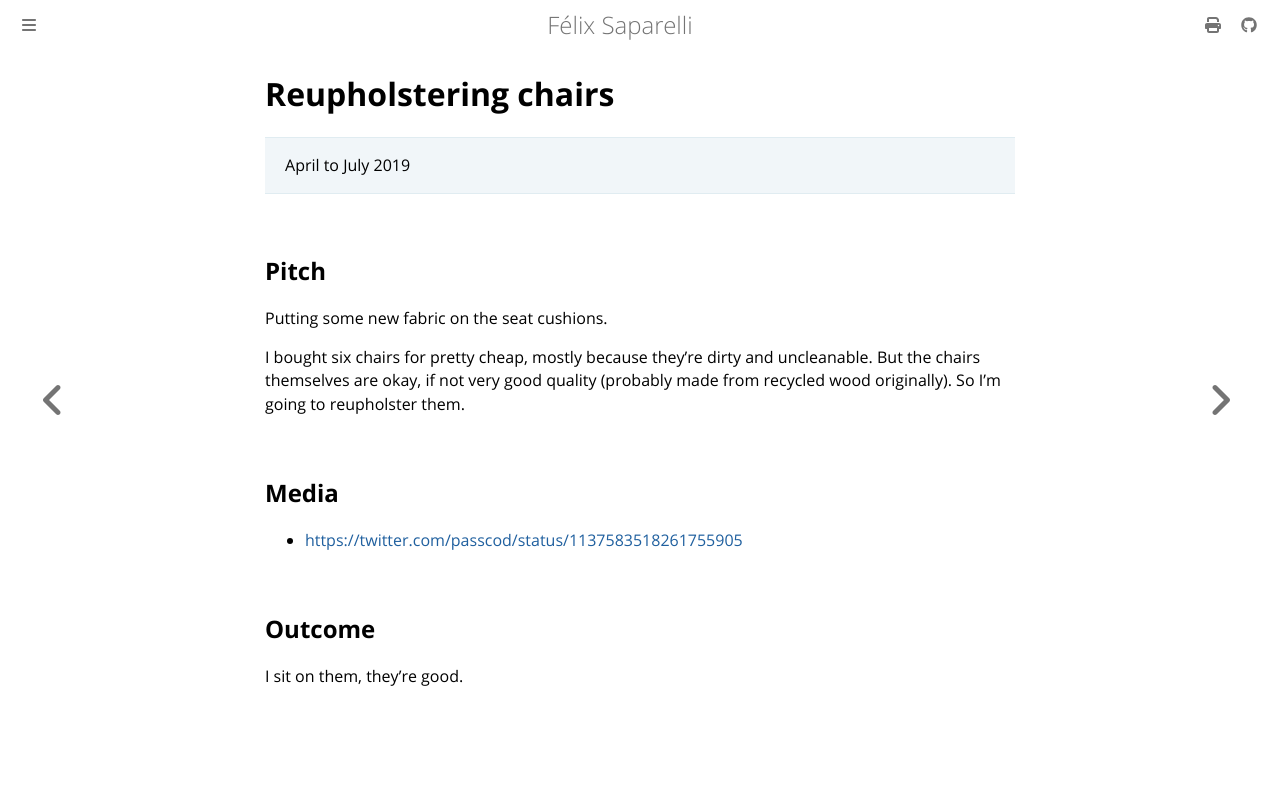

repository: passcod/blook · page: updates/projects/reupholstery.html · generator: mdbook

# Reupholstering chairs

> April to July 2019

## Pitch

Putting some new fabric on the seat cushions.

I bought six chairs for pretty cheap, mostly because they're dirty and uncleanable. But the chairs
themselves are okay, if not very good quality (probably made from recycled wood originally). So I'm
going to reupholster them.

## Media

- <https://twitter.com/passcod/status/1137583518261755905>

## Outcome

I sit on them, they're good.
